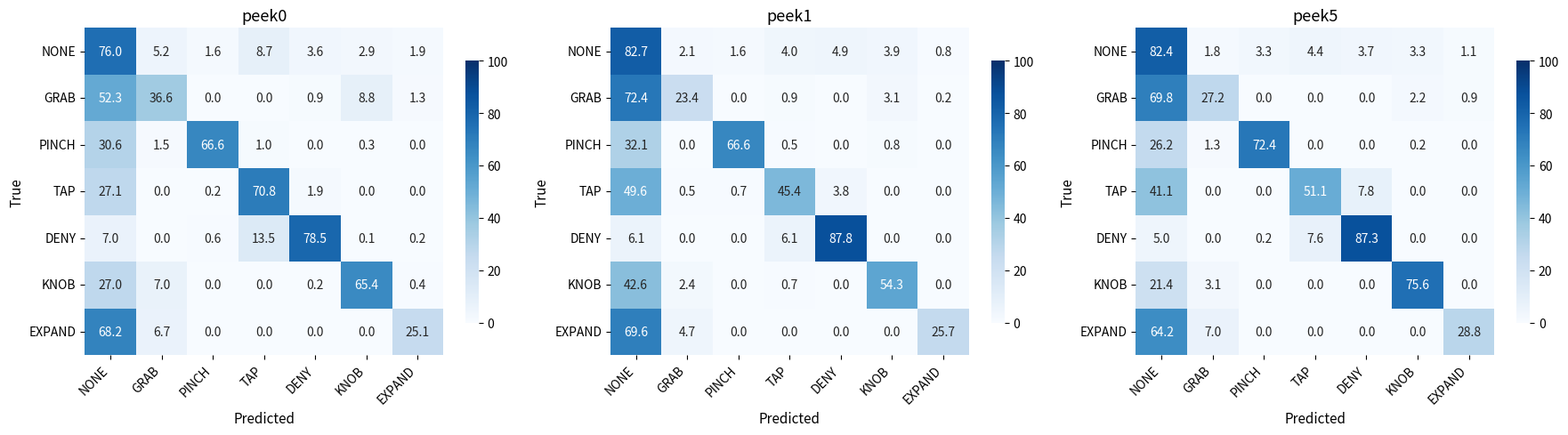

Source code (Python): (Note: this script raises an exception after producing the figure.)
import numpy as np
import matplotlib.pyplot as plt
import seaborn as sns

# Define the class labels
labels = ["NONE", "GRAB", "PINCH", "TAP", "DENY", "KNOB", "EXPAND"]

# Confusion matrices from final.log
cm_final = np.array(
    [
        [2110, 143, 44, 242, 101, 81, 54],
        [237, 166, 0, 0, 4, 40, 6],
        [186, 9, 405, 6, 0, 2, 0],
        [114, 0, 1, 298, 8, 0, 0],
        [87, 0, 8, 169, 981, 1, 3],
        [326, 85, 0, 0, 2, 789, 5],
        [244, 24, 0, 0, 0, 0, 90],
    ]
)

cm_final_peek1 = np.array(
    [
        [2296, 58, 45, 112, 136, 107, 21],
        [328, 106, 0, 4, 0, 14, 1],
        [195, 0, 405, 3, 0, 5, 0],
        [209, 2, 3, 191, 16, 0, 0],
        [76, 0, 0, 76, 1097, 0, 0],
        [514, 29, 0, 9, 0, 655, 0],
        [249, 17, 0, 0, 0, 0, 92],
    ]
)

cm_final_peek5 = np.array(
    [
        [2286, 51, 91, 121, 104, 92, 30],
        [316, 123, 0, 0, 0, 10, 4],
        [159, 8, 440, 0, 0, 1, 0],
        [173, 0, 0, 215, 33, 0, 0],
        [62, 0, 2, 95, 1090, 0, 0],
        [258, 37, 0, 0, 0, 912, 0],
        [230, 25, 0, 0, 0, 0, 103],
    ]
)

# Model names and metrics
models = [
    ("peek0", cm_final),
    ("peek1", cm_final_peek1),
    ("peek5", cm_final_peek5),
]

# Create figure with 3 subplots arranged horizontally
fig, axes = plt.subplots(1, 3, figsize=(18, 5))

# Plot each confusion matrix
for idx, (model_name, cm) in enumerate(models):
    ax = axes[idx]

    # Normalize confusion matrix to percentages (by row)
    cm_percentage = cm.astype("float") / cm.sum(axis=1)[:, np.newaxis] * 100

    # Create heatmap
    sns.heatmap(
        cm_percentage,
        annot=True,
        fmt=".1f",
        cmap="Blues",
        xticklabels=labels,
        yticklabels=labels,
        cbar=True,
        ax=ax,
        cbar_kws={"shrink": 0.8},
        vmin=0,
        vmax=100,
    )

    # Set labels and title
    ax.set_xlabel("Predicted", fontsize=11)
    ax.set_ylabel("True", fontsize=11)
    ax.set_title(f"{model_name}", fontsize=13)

    # Rotate x labels for better readability
    ax.set_xticklabels(labels, rotation=45, ha="right")
    ax.set_yticklabels(labels, rotation=0)

# Adjust layout to prevent overlap
plt.tight_layout()

# Save figure
output_path = "data/final/confusion_matrices_comparison.png"
plt.savefig(output_path, dpi=300, bbox_inches="tight")
print(f"Confusion matrices plot saved to: {output_path}")

# Show plot
plt.show()
